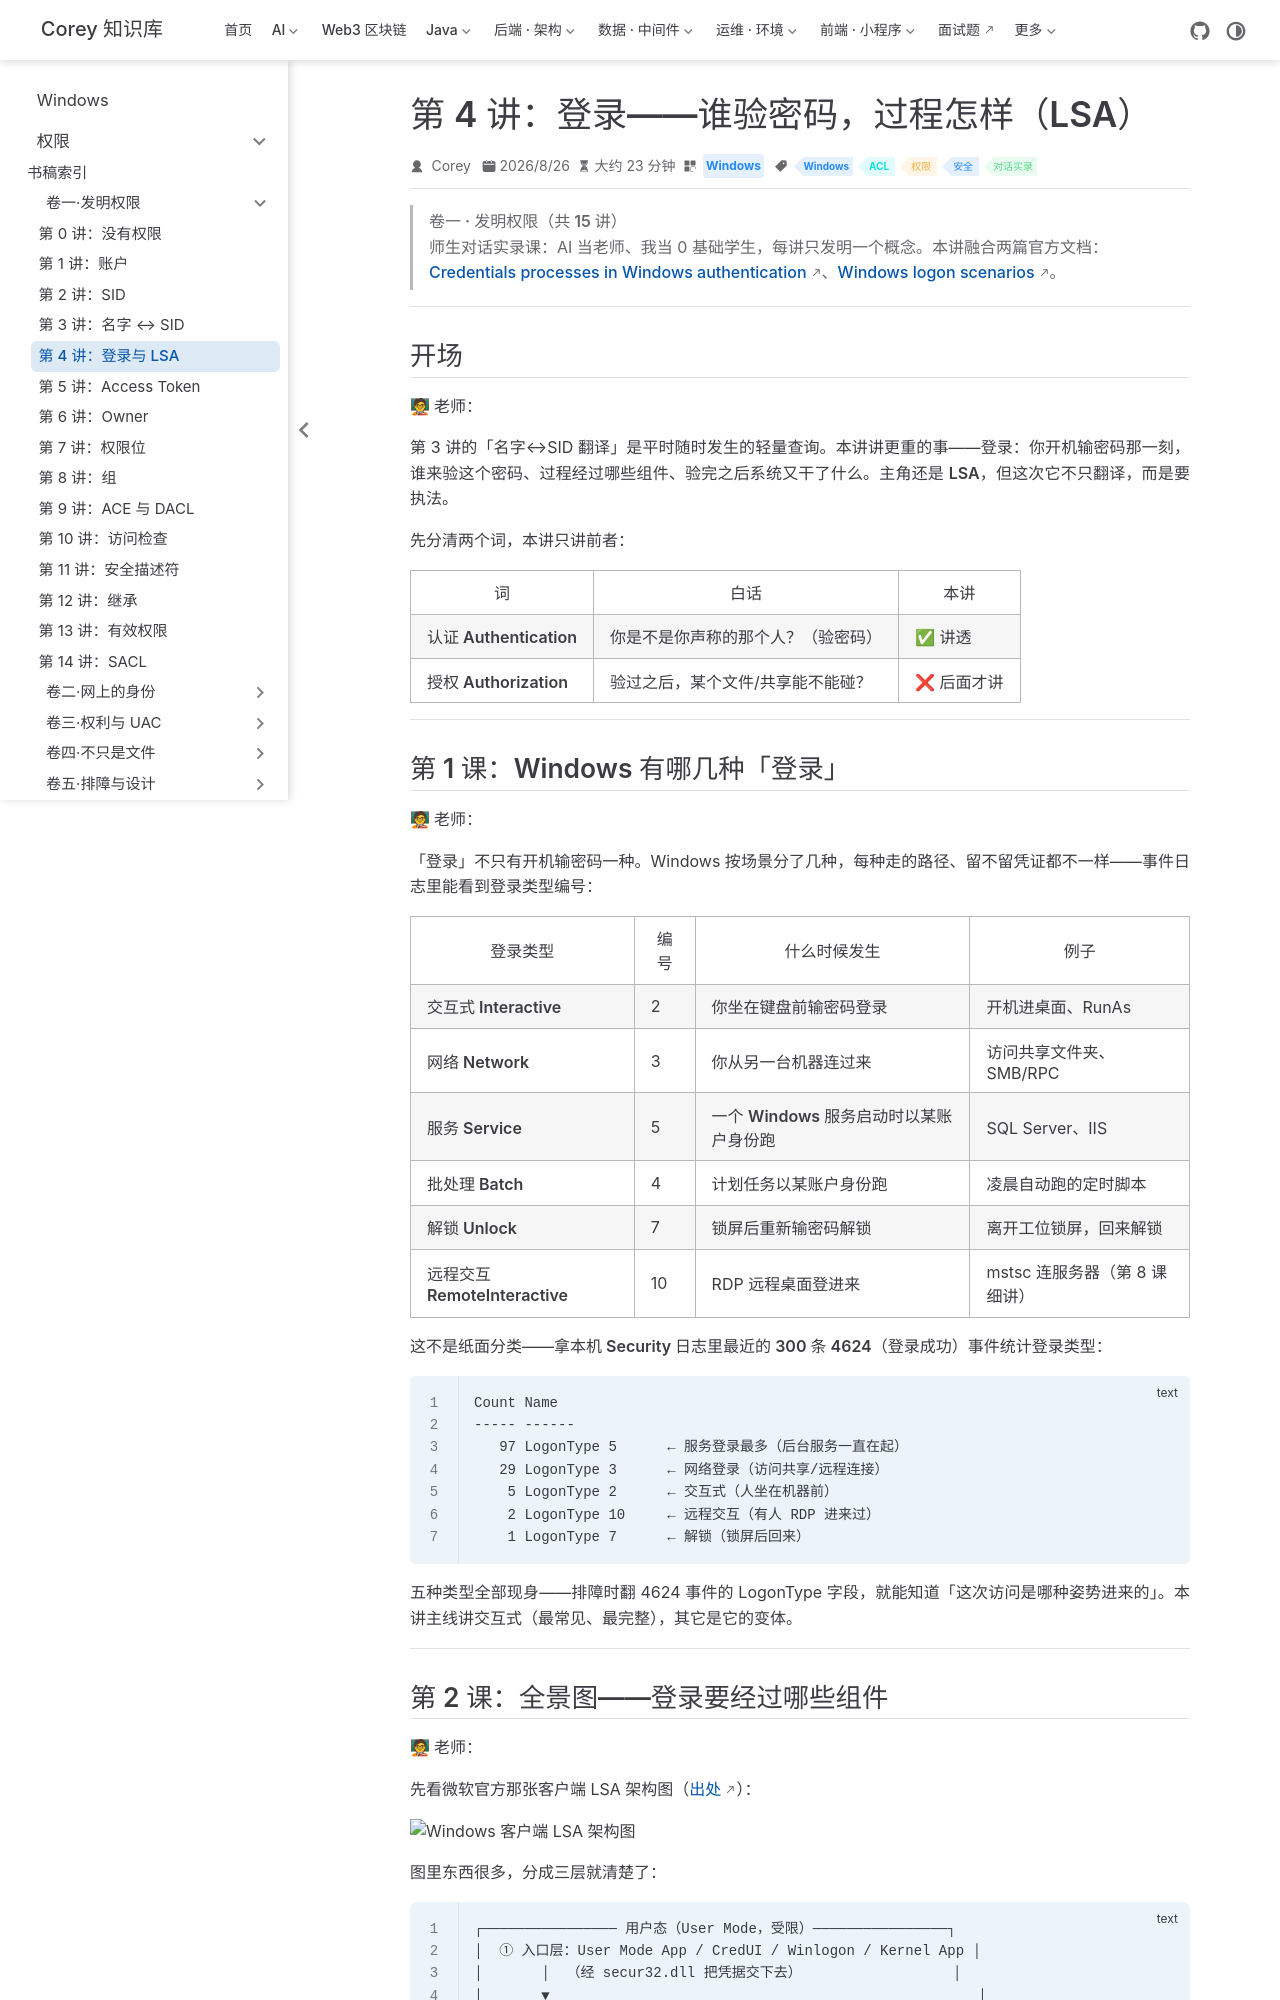

repository: code-corey/code-corey.github.io · page: Windows/permissions/vol1-invent/05-logon-lsa.html · generator: jekyll

---
title: "第 4 讲：登录——谁验密码，过程怎样（LSA）"
sidebarGroup: "卷一·发明权限"
shortTitle: "第 4 讲：登录与 LSA"
order: 5
date: 2026-08-26T00:00:00.000Z
category: "Windows"
tag:
  - "Windows"
  - "ACL"
  - "权限"
  - "安全"
  - "对话实录"
description: 师生对话实录课：一次登录的完整解剖——SAS、Winlogon、LSA、SSP、Netlogon 到域控的接力；NTLM 代验与 Kerberos 票据的分野；凭据落到哪决定扩散风险。本机实拍：五种登录类型的 4624 统计、Session 0 隔离、nltest 安全通道、klist 里的 TGT。
---

# 第 4 讲：登录——谁验密码，过程怎样（LSA）

> **卷一 · 发明权限（共 15 讲）**
> 师生对话实录课：AI 当老师、我当 0 基础学生，每讲只发明一个概念。本讲融合两篇官方文档：[Credentials processes in Windows authentication](https://learn.microsoft.com/en-us/windows-server/security/windows-authentication/credentials-processes-in-windows-authentication)、[Windows logon scenarios](https://learn.microsoft.com/en-us/windows-server/security/windows-authentication/windows-logon-scenarios)。

---

## 开场

**🧑🏫 老师：**

第 3 讲的「名字↔SID 翻译」是平时随时发生的轻量查询。本讲讲更重的事——**登录**：你开机输密码那一刻，谁来验这个密码、过程经过哪些组件、验完之后系统又干了什么。主角还是 **LSA**，但这次它不只翻译，而是要**执法**。

先分清两个词，本讲只讲前者：

| 词 | 白话 | 本讲 |
|----|------|------|
| **认证 Authentication** | 你是不是你声称的那个人？（验密码） | ✅ 讲透 |
| **授权 Authorization** | 验过之后，某个文件/共享能不能碰？ | ❌ 后面才讲 |

---

## 第 1 课：Windows 有哪几种「登录」

**🧑🏫 老师：**

「登录」不只有开机输密码一种。Windows 按场景分了几种，每种**走的路径、留不留凭证**都不一样——事件日志里能看到登录类型编号：

| 登录类型 | 编号 | 什么时候发生 | 例子 |
|----------|------|-------------|------|
| **交互式 Interactive** | 2 | 你**坐在键盘前**输密码登录 | 开机进桌面、RunAs |
| **网络 Network** | 3 | 你**从另一台机器**连过来 | 访问共享文件夹、SMB/RPC |
| **服务 Service** | 5 | 一个 **Windows 服务**启动时以某账户身份跑 | SQL Server、IIS |
| **批处理 Batch** | 4 | **计划任务**以某账户身份跑 | 凌晨自动跑的定时脚本 |
| **解锁 Unlock** | 7 | 锁屏后重新输密码解锁 | 离开工位锁屏，回来解锁 |
| **远程交互 RemoteInteractive** | 10 | RDP 远程桌面登进来 | mstsc 连服务器（第 8 课细讲） |

这不是纸面分类——**拿本机 Security 日志里最近的 300 条 4624（登录成功）事件统计登录类型**：

```text
Count Name
----- ------
   97 LogonType 5      ← 服务登录最多（后台服务一直在起）
   29 LogonType 3      ← 网络登录（访问共享/远程连接）
    5 LogonType 2      ← 交互式（人坐在机器前）
    2 LogonType 10     ← 远程交互（有人 RDP 进来过）
    1 LogonType 7      ← 解锁（锁屏后回来）
```

五种类型全部现身——排障时翻 4624 事件的 LogonType 字段，就能知道「这次访问是哪种姿势进来的」。本讲主线讲**交互式**（最常见、最完整），其它是它的变体。

---
